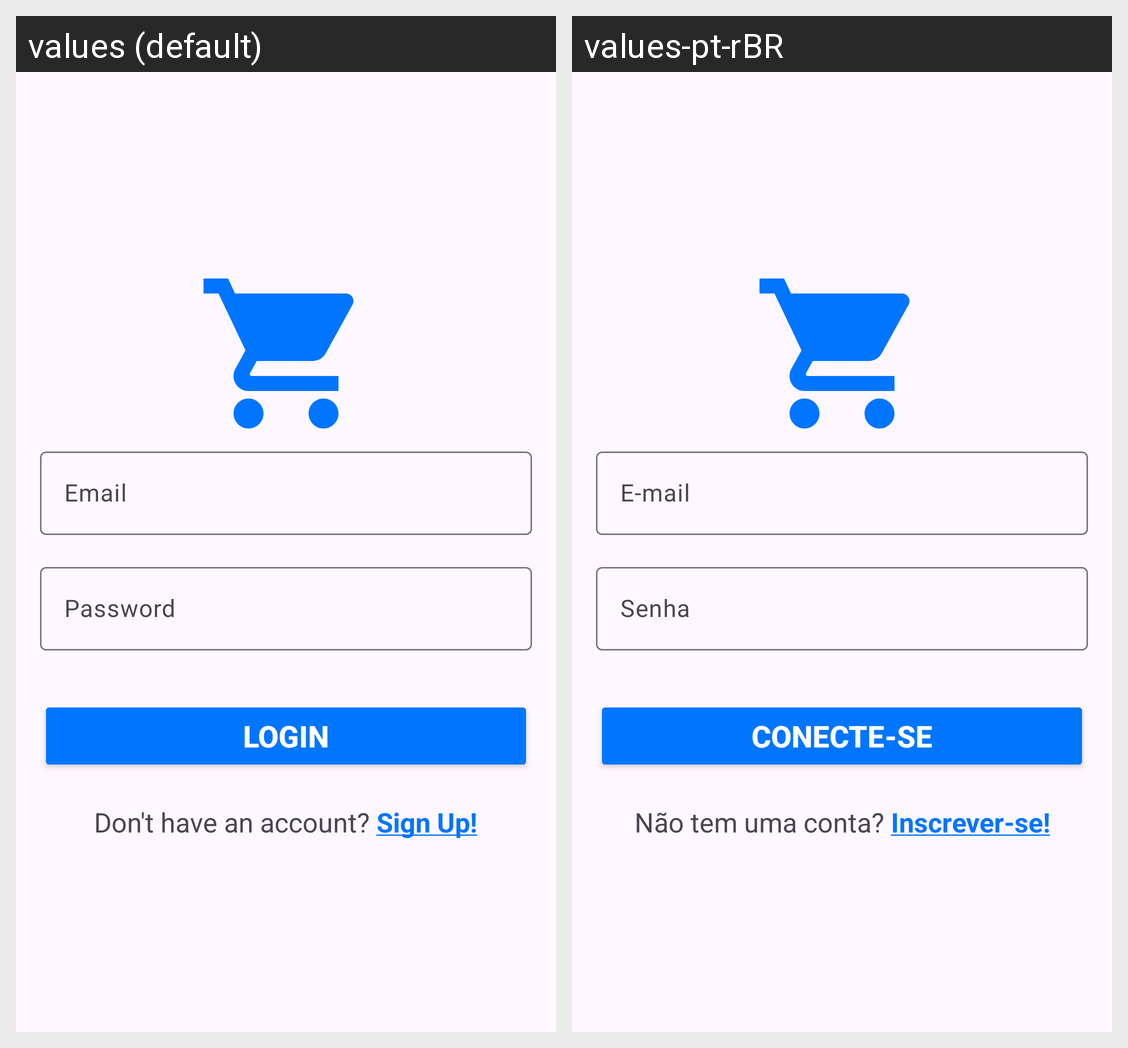

The Android screen above is rendered under two locales of the same app. Produce the string resources it draws, with the default and per-locale values.
Android screen res/layout/activity_login.xml rendered under 2 locales, left to right: values (default), values-pt-rBR. Device: Nexus 5 (rendered at 1080×1920; each locale shown at half size, 540×960, under a caption strip naming it); theme Theme.Material3.Light.
Strings drawn on this screen, with the default value and each locale's value (text and hints the layout hard-codes, and strings that could not be matched under every locale, appear in the picture but are not listed):

email
  values: Email
  values-pt-rBR: E-mail

password
  values: Password
  values-pt-rBR: Senha

login
  values: Login
  values-pt-rBR: Conecte-se

click_to_register
  values: Don't have an account? Sign Up!
  values-pt-rBR: Não tem uma conta? Inscrever-se!
